pico-8 play session: hold → + tap 🅾

[t = 1 s] hold → ~1s, tap 🅾 ~2×
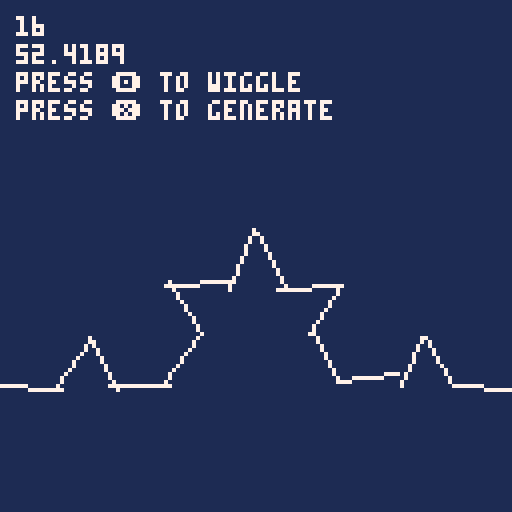
[t = 8 s] hold → ~8s, tap 🅾 ~14×
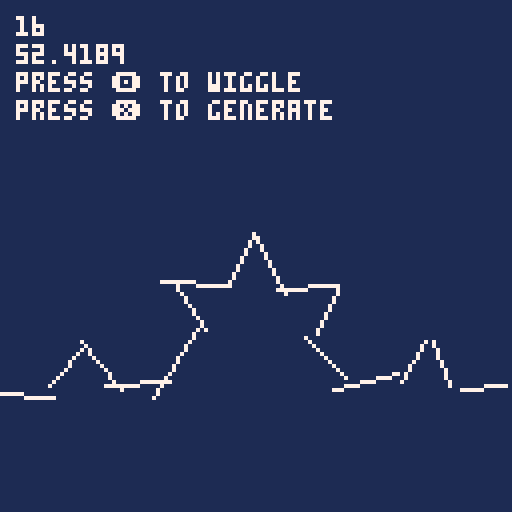

pico-8 cartridge
version 18
__lua__

local g = { }

function _init()
  g.lines = { }
  local vstart = make_vector(0, 96)
  local vend = make_vector(128, 96)
  add(g.lines, koch_line_type:new(vstart, vend))
end

function _update60()
  if btnp(4) then
    for l in all(g.lines) do
      l:wiggle()
    end
  end
  if btnp(5) then
    generate()
  end
end

function _draw()
  cls(1)
  for l in all(g.lines) do
    l:display()
  end
  print(#g.lines, 4, 4, 7)
  print(stat(0), 4, 11, 7)
  print('press 🅾️ to wiggle', 4, 18, 7)
  print('press ❎ to generate', 4, 25, 7)
end

function generate()
  local next = { }
  for l in all(g.lines) do
    local a = l:koch_a()
    local b = l:koch_b()
    local c = l:koch_c()
    local d = l:koch_d()
    local e = l:koch_e()
    add(next, koch_line_type:new(a, b))
    add(next, koch_line_type:new(b, c))
    add(next, koch_line_type:new(c, d))
    add(next, koch_line_type:new(d, e))
  end
  g.lines = next
end

-->8

koch_line_type = { }

function koch_line_type:new(a, b)
  o = {
    vstart = a:get(),
    vend = b:get()
  }
  setmetatable(o, self)
  self.__index = self
  return o
end

function koch_line_type:wiggle()
  local vel = vector_random2d()
  self.vstart:add(vel)
  vel = vector_random2d()
  self.vend:add(vel)
end

function koch_line_type:display()
  line(self.vstart.x, self.vstart.y, self.vend.x, self.vend.y, 7)
end

function koch_line_type:koch_a()
  return self.vstart:get()
end

function koch_line_type:koch_b()
  local v = vector_sub(self.vend, self.vstart)
  v:div(3)
  v:add(self.vstart)
  return v
end

function koch_line_type:koch_c()
  local a = self.vstart:get()
  local v = vector_sub(self.vend, self.vstart)
  v:div(3)
  a:add(v)
  v:rotate(-1 / 6) -- 60 degrees
  a:add(v)
  return a
end

function koch_line_type:koch_d()
  local v = vector_sub(self.vstart, self.vend)
  v:div(3)
  v:add(self.vend)
  return v
end

function koch_line_type:koch_e()
  return self.vend:get()
end

-->8

-- From:
-- https://www.lexaloffle.com/bbs/?pid=52433
-- http://developer.download.nvidia.com/cg/acos.html
function acos(x)
  local negate = (x < 0 and 1.0 or 0.0)
  x = abs(x)
  local ret = -0.0187293
  ret *= x
  ret += 0.0742610
  ret *= x
  ret -= 0.2121144
  ret *= x
  ret += 1.5707288
  ret *= sqrt(1.0 - x)
  ret -= 2 * negate * ret
  ret = negate * 3.14159265358979 + ret
  return ret / (2 * 3.14159265358979) -- map to [0, 1)
end

function vector_random2d()
  return make_vector(rnd(2) - 1, rnd(2) - 1)
end

function vector_div(v, n)
  return make_vector(v.x / n, v.y / n)
end

function vector_add(a, b)
  return make_vector(a.x + b.x, a.y + b.y)
end

function vector_sub(a, b)
  return make_vector(a.x - b.x, a.y - b.y)
end

function vector_angle_between(a, b)
  return acos(a:dot(b) / (a:mag() * b:mag()))
end

function vector_dist(a, b)
  return sqrt((b.x - a.x) ^  2 + (b.y - a.y) ^ 2)
end

function vector_projection(p, a, b)
  local ap = vector_sub(p, a)
  local ab = vector_sub(b, a)
  ab:normalize()
  ab:mult(ap:dot(ab))
  return vector_add(a, ab)
end

function make_vector(x, y)
  return {
    x = x,
    y = y,
    add = function (self, other)
      self.x += other.x
      self.y += other.y
    end,
    sub = function (self, other)
      self.x -= other.x
      self.y -= other.y
    end,
    mult = function (self, amt)
      self.x *= amt
      self.y *= amt
    end,
    div = function (self, amt)
      self.x /= amt
      self.y /= amt
    end,
    mag = function (self)
      return sqrt(self:mag_sq())
    end,
    mag_sq = function (self)
      return self.x ^ 2 + self.y ^ 2
    end,
    normalize = function (self)
      local m = self:mag()
      if (m == 0) m = 0.01 -- bandaid
      self.x /= m
      self.y /= m
    end,
    set_mag = function (self, amt)
      self:normalize()
      self:mult(amt)
    end,
    limit = function (self, amt)
      if (self:mag() > amt) then
        self:normalize()
        self:mult(amt)
      end
    end,
    get = function (self)
      return make_vector(self.x, self.y)
    end,
    dot = function (self, v)
      return self.x * v.x + self.y * v.y
    end,
    rotate = function (self, theta)
      local xtemp = self.x
      self.x = self.x * cos(theta) - self.y * -sin(theta)
      self.y = xtemp * -sin(theta) + self.y * cos(theta)
    end
  }
end
